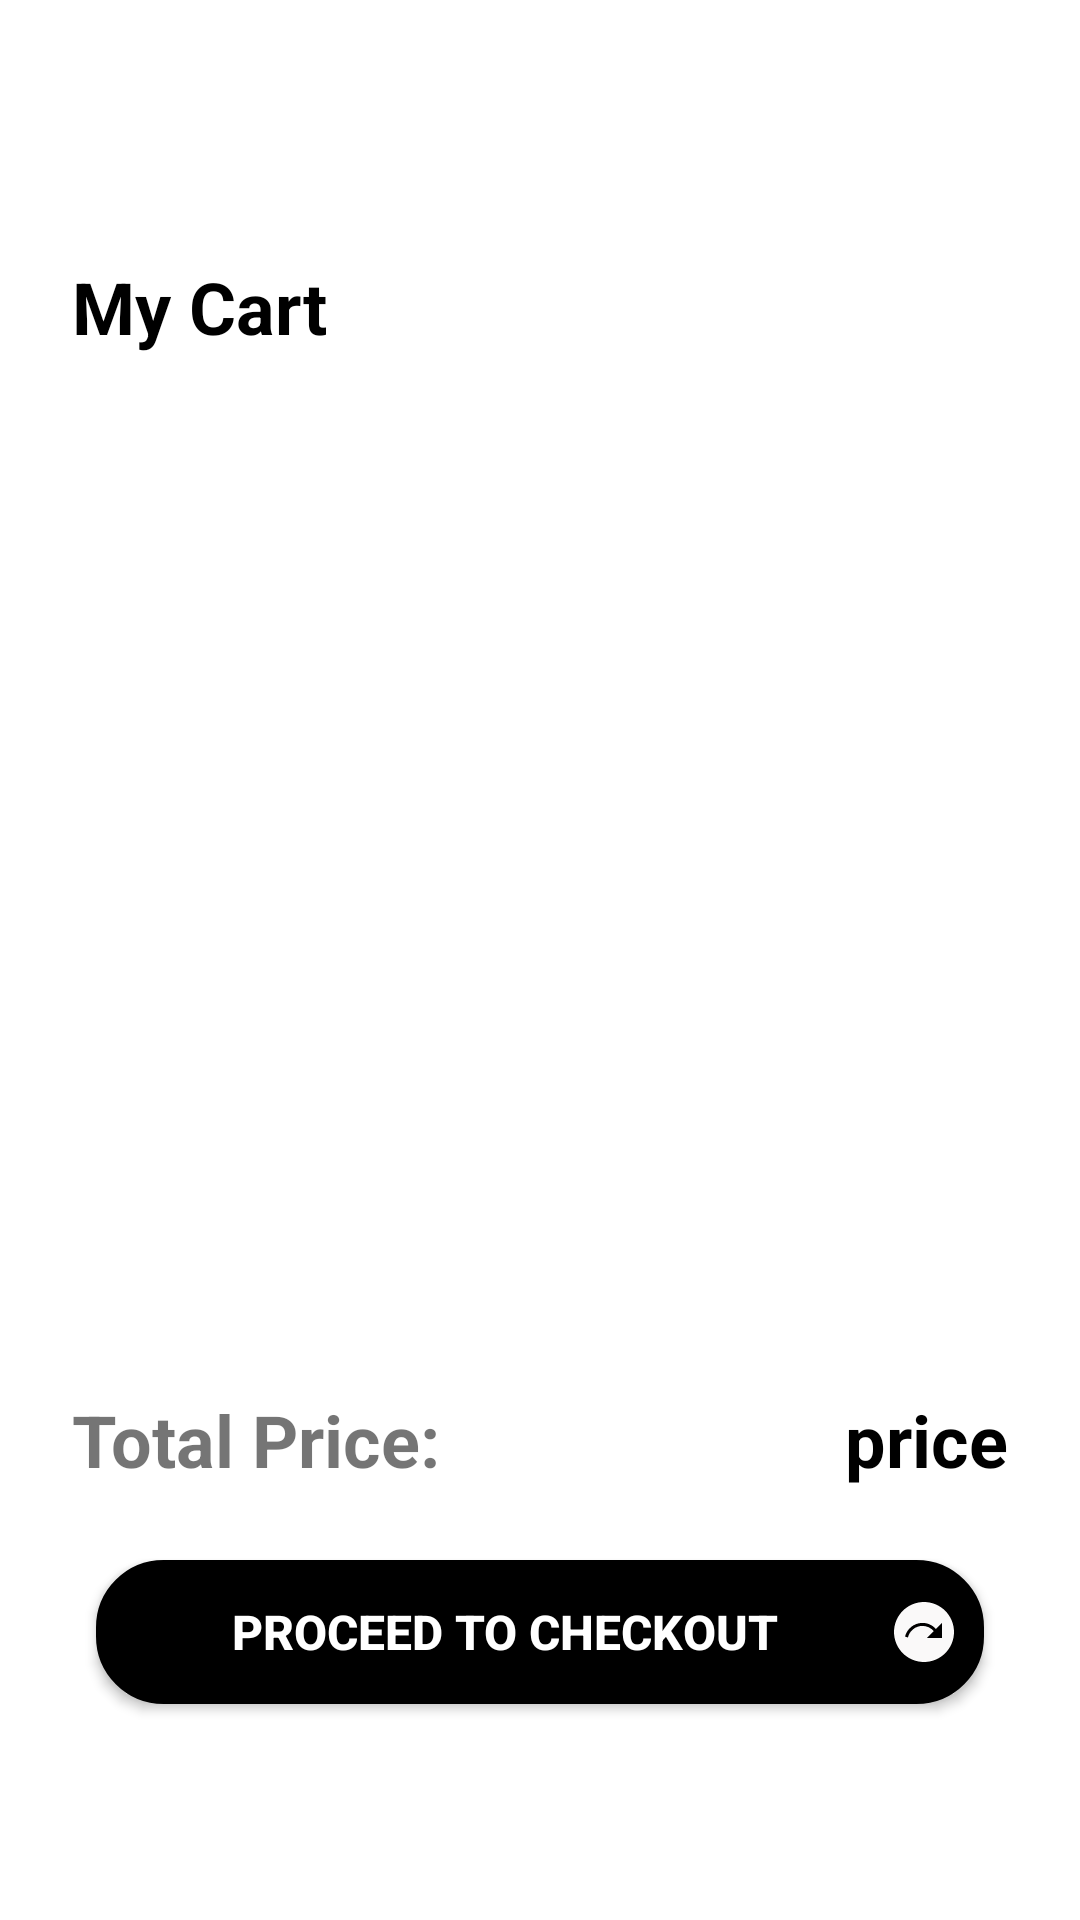

Produce the Android XML layout that renders to this screen, including the resource entries it uses.
<!-- AndroidManifest.xml: application theme Theme.Ecommerce -->
<!-- res/layout/activity_mycart.xml -->
<?xml version="1.0" encoding="utf-8"?>
<RelativeLayout xmlns:android="http://schemas.android.com/apk/res/android"
    xmlns:app="http://schemas.android.com/apk/res-auto"
    xmlns:tools="http://schemas.android.com/tools"
    android:layout_width="match_parent"
    android:layout_height="match_parent"
    tools:context=".main.ui.Mycart">
    <ImageView
        android:id="@+id/Backbtncart"
        android:layout_width="23dp"
        android:layout_height="22dp"
        android:layout_marginStart="20dp"
        android:layout_marginTop="20dp"
        android:layout_marginEnd="20dp"
        android:layout_marginBottom="20dp"
        android:clickable="true"
        android:src="@drawable/back" />

    <TextView
        android:id="@+id/textly"
        android:layout_width="wrap_content"
        android:layout_height="wrap_content"
        android:layout_below="@id/Backbtncart"
        android:layout_marginStart="24dp"
        android:layout_marginTop="24dp"
        android:layout_marginEnd="24dp"
        android:layout_marginBottom="24dp"

        android:text="My Cart"
        android:textColor="@color/black"
        android:textSize="24sp"
        android:textStyle="bold" />
<LinearLayout
    android:layout_width="match_parent"
    android:layout_height="wrap_content"
    android:layout_below="@+id/textly"
    android:layout_above="@id/totalpricecart"
    android:orientation="vertical"
    android:id="@+id/reccy"
    >
    <androidx.recyclerview.widget.RecyclerView
        android:layout_width="wrap_content"
        android:layout_height="wrap_content"

        android:id="@+id/cartrecycle"
        android:layout_below="@id/textly"
        android:layout_marginStart="8dp"
        android:layout_marginTop="8dp"
        android:layout_marginEnd="8dp"
        android:layout_marginBottom="8dp" />

</LinearLayout>

    <TextView

        android:layout_width="wrap_content"
        android:layout_height="wrap_content"



android:layout_toStartOf="@id/totalpricecart"
        android:layout_above="@id/proceedcheckout"
        android:text="Total Price:"

        android:layout_marginStart="24dp"
    android:layout_alignParentStart="true"
        android:layout_marginTop="24dp"
        android:layout_marginEnd="24dp"
        android:layout_marginBottom="24dp"
        android:textSize="24sp"
        android:textStyle="bold"
        android:id="@+id/textalig"/>



    <TextView
        android:id="@+id/totalpricecart"
        android:layout_width="wrap_content"
        android:layout_height="wrap_content"
android:layout_alignParentEnd="true"
        android:layout_above="@id/proceedcheckout"
        android:layout_marginStart="24dp"

        android:layout_marginTop="24dp"
        android:layout_marginEnd="24dp"
        android:layout_marginBottom="24dp"
        android:gravity="center"

        android:text="price"
        android:textColor="@color/black"
        android:textSize="24sp"
        android:textStyle="bold" />

    <androidx.appcompat.widget.AppCompatButton
        android:layout_width="match_parent"
        android:layout_height="wrap_content"
        android:layout_alignParentBottom="true"
        android:layout_marginBottom="72dp"
        android:backgroundTint="@color/black"
        android:background="@drawable/filledbutton"

        android:layout_marginEnd="32dp"
        android:layout_marginStart="32dp"
        android:text="Proceed to Checkout"
        android:id="@+id/proceedcheckout"
        android:padding="8dp"
        android:drawableEnd="@drawable/ic_baseline_next_plan_24"
        android:textColor="@color/white"
        android:textSize="16sp"
        android:textStyle="bold"
        />

</RelativeLayout>
<!-- resources referenced by this layout -->
<resources>
  <color name="black">#FF000000</color>
  <color name="white">#FFFFFFFF</color>
  <!-- drawable filledbutton (drawable) -->
  <?xml version="1.0" encoding="utf-8"?>
  <shape xmlns:android="http://schemas.android.com/apk/res/android"
      android:shape="rectangle">
      <solid android:color="@android:color/white"/>
      <corners android:radius="20dp"/>
      <stroke android:color="@color/white"/>
      <stroke android:width="5dp"/>
  </shape>
  <!-- drawable ic_baseline_next_plan_24 (drawable) -->
  <vector android:height="24dp" android:tint="#FAF9F9"
      android:viewportHeight="24" android:viewportWidth="24"
      android:width="24dp" xmlns:android="http://schemas.android.com/apk/res/android">
      <path android:fillColor="@android:color/white" android:pathData="M12,2C6.48,2 2,6.48 2,12c0,5.52 4.48,10 10,10s10,-4.48 10,-10C22,6.48 17.52,2 12,2zM18,13.97h-5l2.26,-2.26c-0.91,-1.06 -2.25,-1.74 -3.76,-1.74c-2.37,0 -4.35,1.66 -4.86,3.88l-0.96,-0.32c0.64,-2.62 3,-4.56 5.82,-4.56c1.78,0 3.37,0.79 4.47,2.03L18,8.97V13.97z"/>
  </vector>
  <style name="Theme.Ecommerce" parent="Theme.MaterialComponents.DayNight.NoActionBar">
          
          <item name="colorPrimary">@color/purple_500</item>
          <item name="colorPrimaryVariant">@color/purple_700</item>
          <item name="colorOnPrimary">@color/white</item>
          
          <item name="colorSecondary">@color/teal_200</item>
          <item name="colorSecondaryVariant">@color/teal_700</item>
          <item name="colorOnSecondary">@color/black</item>
          
          <item name="android:statusBarColor">?attr/colorPrimaryVariant</item>
          <item name="android:windowFullscreen">true</item>
          
      </style>
  <color name="purple_500">#FF6200EE</color>
  <color name="purple_700">#FF3700B3</color>
  <color name="teal_200">#FF03DAC5</color>
  <color name="teal_700">#FF018786</color>
</resources>
